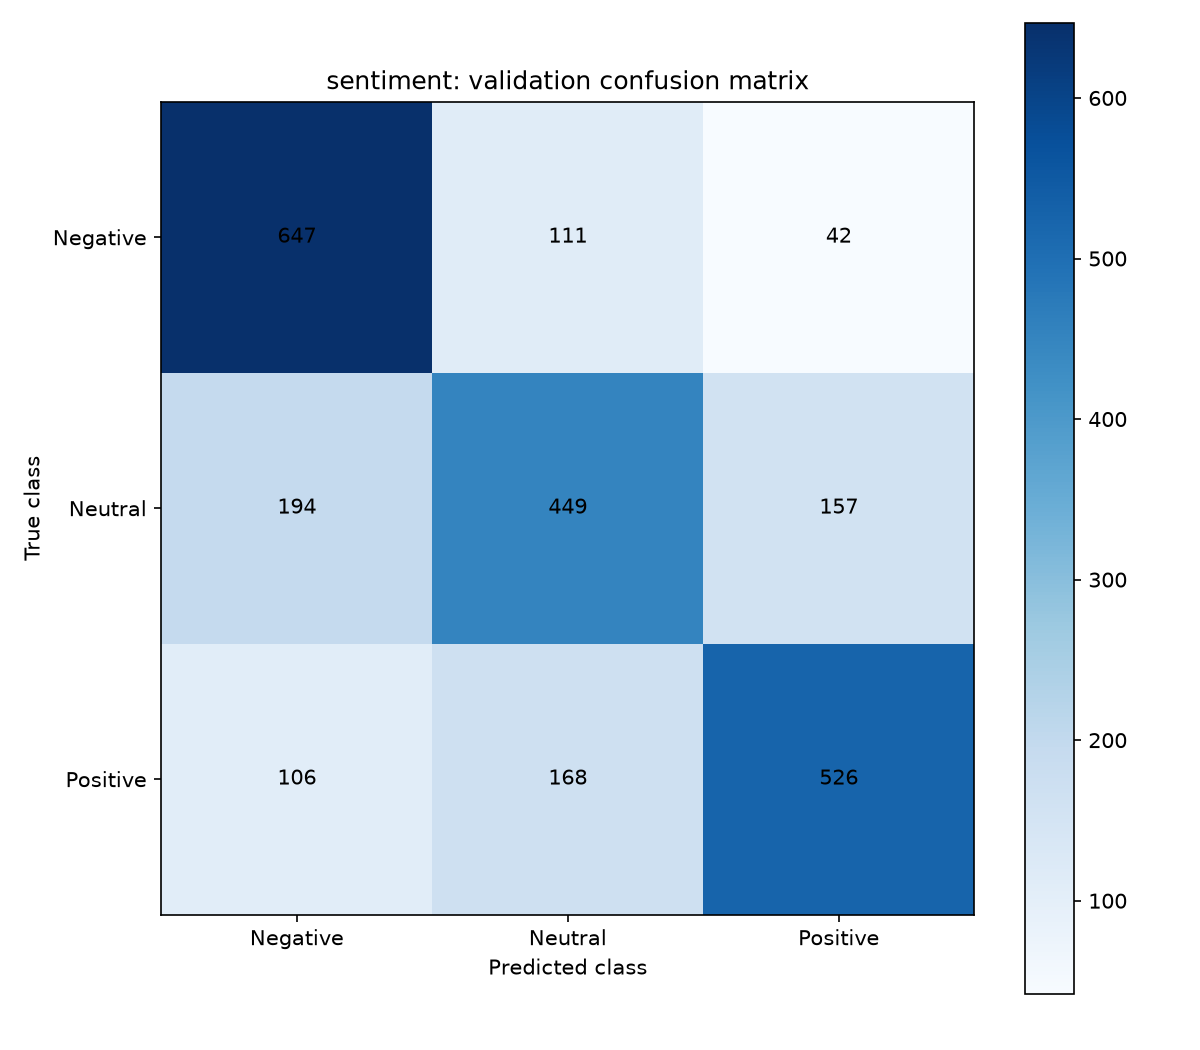

The data file committed next to this chart (first rows):
true_class, 0, 1, 2
0, 647, 111, 42
1, 194, 449, 157
2, 106, 168, 526
